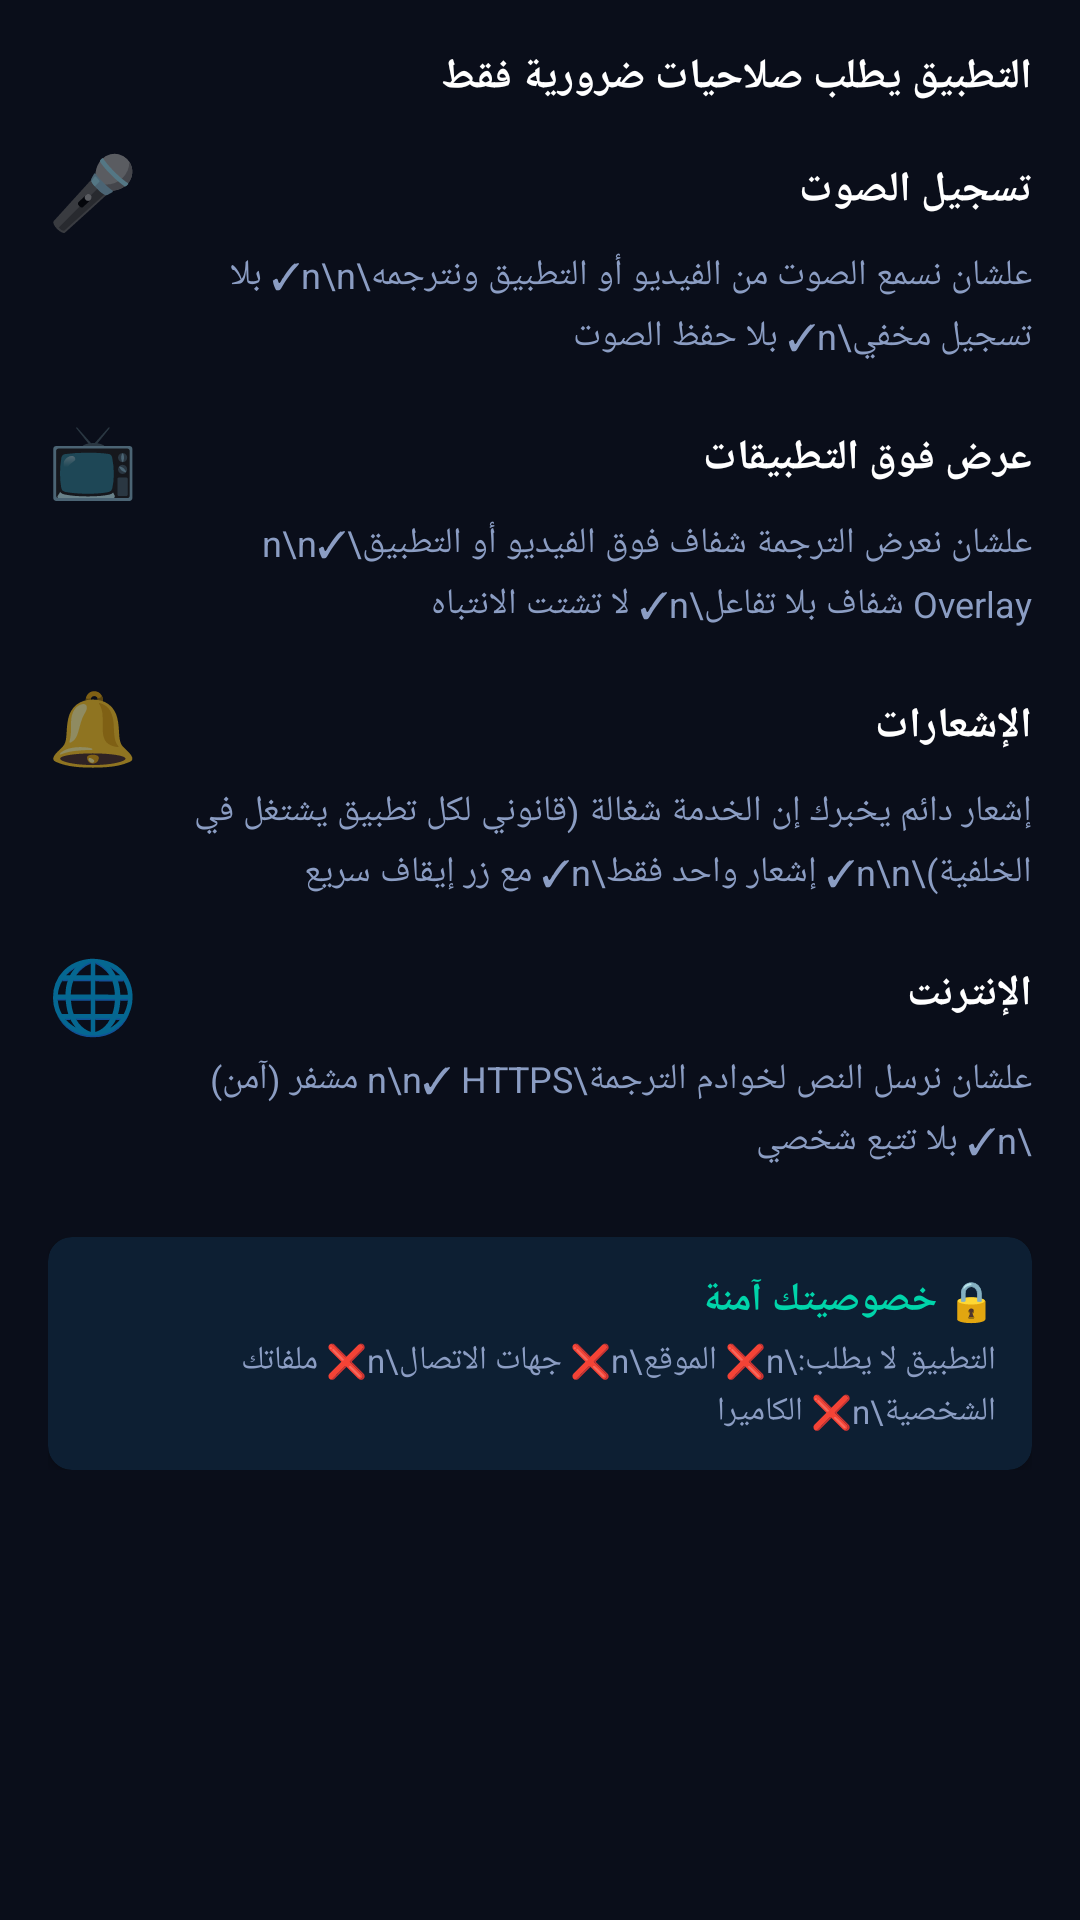

The Android layout XML behind this screen, and the referenced resources:
<!-- AndroidManifest.xml: application theme Theme.SubtitleTranslator -->
<!-- res/layout/dialog_permissions.xml -->
<?xml version="1.0" encoding="utf-8"?>
<ScrollView xmlns:android="http://schemas.android.com/apk/res/android"
    xmlns:app="http://schemas.android.com/apk/res-auto"
    android:layout_width="match_parent"
    android:layout_height="wrap_content">

    <LinearLayout
        android:layout_width="match_parent"
        android:layout_height="wrap_content"
        android:orientation="vertical"
        android:padding="16dp">

        
        <TextView
            android:layout_width="match_parent"
            android:layout_height="wrap_content"
            android:text="التطبيق يطلب صلاحيات ضرورية فقط"
            android:textSize="14sp"
            android:textStyle="bold"
            android:textColor="@color/text_primary"
            android:paddingBottom="12dp" />

        
        <LinearLayout
            android:layout_width="match_parent"
            android:layout_height="wrap_content"
            android:orientation="vertical"
            android:paddingBottom="16dp">

            <LinearLayout
                android:layout_width="match_parent"
                android:layout_height="wrap_content"
                android:orientation="horizontal"
                android:gravity="center_vertical">

                <TextView
                    android:layout_width="wrap_content"
                    android:layout_height="wrap_content"
                    android:text="🎤"
                    android:textSize="24sp"
                    android:paddingEnd="12dp" />

                <TextView
                    android:layout_width="0dp"
                    android:layout_height="wrap_content"
                    android:layout_weight="1"
                    android:text="تسجيل الصوت"
                    android:textSize="14sp"
                    android:textStyle="bold"
                    android:textColor="@color/text_primary" />
            </LinearLayout>

            <TextView
                android:layout_width="match_parent"
                android:layout_height="wrap_content"
                android:text="علشان نسمع الصوت من الفيديو أو التطبيق ونترجمه\n\n✓ بلا تسجيل مخفي\n✓ بلا حفظ الصوت"
                android:textSize="12sp"
                android:textColor="@color/text_secondary"
                android:paddingStart="36dp"
                android:paddingTop="4dp"
                android:lineSpacingExtra="4dp" />
        </LinearLayout>

        
        <LinearLayout
            android:layout_width="match_parent"
            android:layout_height="wrap_content"
            android:orientation="vertical"
            android:paddingBottom="16dp">

            <LinearLayout
                android:layout_width="match_parent"
                android:layout_height="wrap_content"
                android:orientation="horizontal"
                android:gravity="center_vertical">

                <TextView
                    android:layout_width="wrap_content"
                    android:layout_height="wrap_content"
                    android:text="📺"
                    android:textSize="24sp"
                    android:paddingEnd="12dp" />

                <TextView
                    android:layout_width="0dp"
                    android:layout_height="wrap_content"
                    android:layout_weight="1"
                    android:text="عرض فوق التطبيقات"
                    android:textSize="14sp"
                    android:textStyle="bold"
                    android:textColor="@color/text_primary" />
            </LinearLayout>

            <TextView
                android:layout_width="match_parent"
                android:layout_height="wrap_content"
                android:text="علشان نعرض الترجمة شفاف فوق الفيديو أو التطبيق\n\n✓ Overlay شفاف بلا تفاعل\n✓ لا تشتت الانتباه"
                android:textSize="12sp"
                android:textColor="@color/text_secondary"
                android:paddingStart="36dp"
                android:paddingTop="4dp"
                android:lineSpacingExtra="4dp" />
        </LinearLayout>

        
        <LinearLayout
            android:layout_width="match_parent"
            android:layout_height="wrap_content"
            android:orientation="vertical"
            android:paddingBottom="16dp">

            <LinearLayout
                android:layout_width="match_parent"
                android:layout_height="wrap_content"
                android:orientation="horizontal"
                android:gravity="center_vertical">

                <TextView
                    android:layout_width="wrap_content"
                    android:layout_height="wrap_content"
                    android:text="🔔"
                    android:textSize="24sp"
                    android:paddingEnd="12dp" />

                <TextView
                    android:layout_width="0dp"
                    android:layout_height="wrap_content"
                    android:layout_weight="1"
                    android:text="الإشعارات"
                    android:textSize="14sp"
                    android:textStyle="bold"
                    android:textColor="@color/text_primary" />
            </LinearLayout>

            <TextView
                android:layout_width="match_parent"
                android:layout_height="wrap_content"
                android:text="إشعار دائم يخبرك إن الخدمة شغالة (قانوني لكل تطبيق يشتغل في الخلفية)\n\n✓ إشعار واحد فقط\n✓ مع زر إيقاف سريع"
                android:textSize="12sp"
                android:textColor="@color/text_secondary"
                android:paddingStart="36dp"
                android:paddingTop="4dp"
                android:lineSpacingExtra="4dp" />
        </LinearLayout>

        
        <LinearLayout
            android:layout_width="match_parent"
            android:layout_height="wrap_content"
            android:orientation="vertical"
            android:paddingBottom="16dp">

            <LinearLayout
                android:layout_width="match_parent"
                android:layout_height="wrap_content"
                android:orientation="horizontal"
                android:gravity="center_vertical">

                <TextView
                    android:layout_width="wrap_content"
                    android:layout_height="wrap_content"
                    android:text="🌐"
                    android:textSize="24sp"
                    android:paddingEnd="12dp" />

                <TextView
                    android:layout_width="0dp"
                    android:layout_height="wrap_content"
                    android:layout_weight="1"
                    android:text="الإنترنت"
                    android:textSize="14sp"
                    android:textStyle="bold"
                    android:textColor="@color/text_primary" />
            </LinearLayout>

            <TextView
                android:layout_width="match_parent"
                android:layout_height="wrap_content"
                android:text="علشان نرسل النص لخوادم الترجمة\n\n✓ HTTPS مشفر (آمن)\n✓ بلا تتبع شخصي"
                android:textSize="12sp"
                android:textColor="@color/text_secondary"
                android:paddingStart="36dp"
                android:paddingTop="4dp"
                android:lineSpacingExtra="4dp" />
        </LinearLayout>

        
        <androidx.cardview.widget.CardView
            android:layout_width="match_parent"
            android:layout_height="wrap_content"
            android:layout_marginTop="8dp"
            app:cardCornerRadius="8dp"
            app:cardBackgroundColor="@color/privacy_card_bg">

            <LinearLayout
                android:layout_width="match_parent"
                android:layout_height="wrap_content"
                android:orientation="vertical"
                android:padding="12dp">

                <TextView
                    android:layout_width="match_parent"
                    android:layout_height="wrap_content"
                    android:text="🔒 خصوصيتك آمنة"
                    android:textSize="13sp"
                    android:textStyle="bold"
                    android:textColor="@color/accent_green"
                    android:paddingBottom="4dp" />

                <TextView
                    android:layout_width="match_parent"
                    android:layout_height="wrap_content"
                    android:text="التطبيق لا يطلب:\n❌ الموقع\n❌ جهات الاتصال\n❌ ملفاتك الشخصية\n❌ الكاميرا"
                    android:textSize="11sp"
                    android:textColor="@color/text_secondary"
                    android:lineSpacingExtra="2dp" />
            </LinearLayout>
        </androidx.cardview.widget.CardView>

    </LinearLayout>
</ScrollView>
<!-- resources referenced by this layout -->
<resources>
  <color name="accent_green">#00D4AA</color>
  <color name="privacy_card_bg">#0D1F33</color>
  <color name="text_primary">#FFFFFF</color>
  <color name="text_secondary">#8B9DC3</color>
  <style name="Theme.SubtitleTranslator" parent="Theme.MaterialComponents.DayNight.NoActionBar">
          <item name="colorPrimary">#1A6EFF</item>
          <item name="colorPrimaryDark">#0A0E1A</item>
          <item name="colorAccent">#00D4AA</item>
          <item name="android:windowBackground">@color/app_background</item>
          <item name="android:textColorPrimary">@color/text_primary</item>
          <item name="android:textColorSecondary">@color/text_secondary</item>
      </style>
  <color name="app_background">#0A0E1A</color>
</resources>
